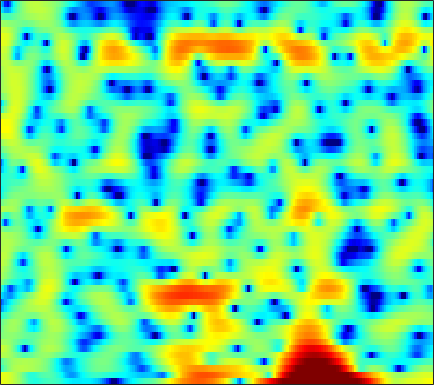

The data file committed next to this chart (first rows):
4.468, 4.3664, 4.1493, 3.8414, 3.5523, 3.0918, 2.5227, 2.0208, 1.2537, 0.37444, -0.56806, -1.3332, -2.3592, -3.2632, -3.8025, -4.1972, -4.2296, -4.0476, -3.718, -3.3134, -2.9543, -2.739, -2.569, -2.5296
4.556, 4.388, 4.121, 3.794, 3.498, 3.017, 2.432, 1.914, 1.108, 0.1764, -0.8586, -1.663, -2.666, -3.443, -3.75, -3.756, -3.406, -3.034, -2.53, -2.12, -1.871, -1.793, -1.851, -2.091
-3.496, -2.387, -1.056, 0.00625, 0.6386, 1.286, 1.733, 1.959, 2.141, 2.211, 2.202, 2.148, 2.036, 1.887, 1.755, 1.556, 1.321, 1.117, 0.7827, 0.3639, -0.1625, -0.6246, -1.355, -2.22
-1.883, -1.287, -0.5019, 0.1887, 0.6242, 1.086, 1.423, 1.606, 1.766, 1.859, 1.901, 1.906, 1.887, 1.834, 1.774, 1.657, 1.492, 1.325, 1.038, 0.6403, 0.1292, -0.3426, -1.102, -2.037
2.309, 2.164, 1.924, 1.617, 1.326, 0.8524, 0.2831, -0.1972, -0.8692, -1.499, -1.957, -2.11, -2.026, -1.653, -1.256, -0.671, -0.1208, 0.2352, 0.6008, 0.8218, 0.8982, 0.8618, 0.6907, 0.4006
3.163, 2.922, 2.473, 1.861, 1.261, 0.2322, -1.131, -2.453, -4.799, -8.249, -13.97, -19.95, -13.86, -8.292, -5.665, -3.203, -1.466, -0.4846, 0.5059, 1.211, 1.681, 1.899, 2.035, 2.016
1.368, 1.359, 1.24, 0.992, 0.7151, 0.2337, -0.3509, -0.8433, -1.522, -2.147, -2.598, -2.762, -2.699, -2.352, -1.956, -1.338, -0.6963, -0.2407, 0.306, 0.762, 1.114, 1.301, 1.437, 1.446
-0.2991, 0.04286, 0.3668, 0.5443, 0.5862, 0.532, 0.3619, 0.1746, -0.1322, -0.4793, -0.8273, -1.063, -1.31, -1.45, -1.465, -1.358, -1.101, -0.8314, -0.4052, 0.05056, 0.4759, 0.7503, 1.029, 1.187
-0.8904, -0.1889, 0.5187, 0.9989, 1.221, 1.339, 1.254, 1.056, 0.6141, -0.04445, -0.9405, -1.783, -3.121, -4.607, -5.613, -6.274, -5.651, -4.568, -2.904, -1.381, -0.1472, 0.5878, 1.321, 1.797
-1.365, -0.661, 0.1202, 0.7119, 1.045, 1.325, 1.396, 1.306, 0.9772, 0.3622, -0.5904, -1.578, -3.347, -5.733, -7.879, -9.854, -8.312, -6.037, -3.331, -1.289, 0.1911, 1.007, 1.776, 2.226
-4.03, -3.401, -2.544, -1.731, -1.187, -0.5644, -0.07679, 0.1871, 0.3926, 0.4433, 0.3515, 0.2087, -0.04831, -0.2888, -0.409, -0.4144, -0.1962, 0.09438, 0.5686, 1.04, 1.436, 1.645, 1.774, 1.718
-10.09, -8.584, -6.694, -5.064, -4.013, -2.835, -1.849, -1.219, -0.507, 0.07491, 0.5622, 0.8748, 1.234, 1.536, 1.739, 1.984, 2.2, 2.337, 2.467, 2.501, 2.419, 2.258, 1.89, 1.326
-12.8, -10.76, -8.667, -7.058, -6.046, -4.836, -3.718, -2.93, -1.935, -1.004, -0.1697, 0.4012, 1.098, 1.718, 2.147, 2.658, 3.075, 3.307, 3.504, 3.55, 3.401, 3.139, 2.555, 1.671
-6.634, -7.455, -8.643, -9.842, -10.32, -9.723, -8.039, -6.653, -5, -3.67, -2.634, -1.975, -1.14, -0.2512, 0.458, 1.423, 2.351, 2.967, 3.625, 4.053, 4.214, 4.146, 3.796, 3.119
-2.901, -4.539, -7.363, -11.15, -13.88, -13.2, -10.07, -8.311, -6.916, -6.511, -6.942, -7.703, -8.72, -8.035, -6.095, -3.12, -0.5674, 0.9779, 2.567, 3.671, 4.352, 4.627, 4.693, 4.434
0.707, -0.1301, -1.265, -2.291, -2.942, -3.574, -3.998, -4.279, -4.787, -5.625, -6.927, -8.213, -9.946, -9.711, -7.762, -4.634, -1.948, -0.3299, 1.355, 2.585, 3.425, 3.819, 4.049, 3.982
1.788, 1.275, 0.5631, -0.1716, -0.7229, -1.448, -2.138, -2.623, -3.22, -3.712, -4.059, -4.174, -4.058, -3.575, -2.995, -2.027, -0.9363, -0.124, 0.842, 1.643, 2.239, 2.53, 2.712, 2.668
2.204, 1.812, 1.175, 0.4091, -0.2395, -1.199, -2.233, -3.013, -3.978, -4.683, -4.981, -4.874, -4.298, -3.425, -2.66, -1.608, -0.6099, 0.07448, 0.865, 1.498, 1.943, 2.154, 2.275, 2.202
2.733, 2.458, 1.887, 1.071, 0.2768, -1.08, -2.876, -4.614, -7.678, -11.88, -14.79, -12.4, -8.228, -5.161, -3.428, -1.617, -0.2358, 0.5789, 1.428, 2.026, 2.394, 2.531, 2.536, 2.337
2.652, 2.633, 2.378, 1.847, 1.254, 0.2002, -1.191, -2.456, -4.397, -6.239, -7.07, -6.568, -4.936, -3.145, -1.943, -0.6014, 0.4575, 1.088, 1.733, 2.155, 2.37, 2.392, 2.208, 1.792
1.905, 2.143, 2.232, 2.084, 1.837, 1.365, 0.779, 0.2978, -0.3176, -0.8363, -1.14, -1.211, -1.113, -0.8513, -0.5882, -0.2012, 0.1799, 0.454, 0.7659, 1.006, 1.135, 1.134, 0.9665, 0.5644
1.835, 2.026, 2.126, 2.082, 1.979, 1.746, 1.44, 1.163, 0.7635, 0.3315, -0.0965, -0.4195, -0.8282, -1.204, -1.459, -1.71, -1.813, -1.78, -1.577, -1.212, -0.7929, -0.4982, -0.177, -0.03633
1.999, 1.892, 1.744, 1.609, 1.512, 1.367, 1.169, 0.9692, 0.6045, 0.1234, -0.5379, -1.14, -2.112, -3.303, -4.348, -5.853, -7.154, -7.597, -7.001, -5.477, -3.768, -2.583, -1.239, -0.1771
0.3993, -0.2918, -0.8737, -0.9855, -0.8393, -0.5101, -0.25, -0.1722, -0.2909, -0.6862, -1.368, -2.074, -3.343, -5.046, -6.73, -9.954, -15.28, -21.15, -15.53, -9.571, -5.901, -3.889, -1.818, -0.1573
-4.182, -8.165, -13.63, -9.292, -5.987, -3.328, -1.882, -1.34, -1.178, -1.524, -2.19, -2.883, -3.919, -4.973, -5.682, -6.492, -6.961, -6.974, -6.405, -5.364, -4.136, -3.141, -1.817, -0.4653
-0.3605, -1.86, -3.026, -2.755, -1.984, -0.974, -0.4058, -0.3571, -0.7967, -1.848, -3.534, -5.208, -7.527, -8.828, -8.477, -7.044, -5.718, -4.965, -4.347, -4.181, -4.376, -4.752, -5.102, -4.37
2.382, 2.122, 1.907, 1.826, 1.805, 1.741, 1.489, 1.1, 0.2205, -1.207, -3.428, -5.731, -9.79, -12.43, -10.37, -6.982, -4.752, -3.763, -3.234, -3.52, -4.772, -6.623, -10.94, -13.11
-0.7513, -0.1986, 0.4054, 0.8618, 1.09, 1.227, 1.183, 1.023, 0.6125, 0.00797, -0.7317, -1.308, -1.935, -2.246, -2.221, -1.927, -1.539, -1.28, -1.084, -1.1, -1.324, -1.514, -1.675, -1.399
-5.042, -3.666, -2.311, -1.353, -0.8347, -0.3504, -0.05602, 0.06456, 0.1187, 0.09063, 0.03593, -0.02276, -0.07117, -0.05435, 0.004431, 0.1408, 0.2998, 0.4074, 0.5363, 0.6179, 0.6704, 0.6976, 0.7394, 0.8076
-5.308, -4.43, -3.435, -2.642, -2.179, -1.686, -1.327, -1.124, -0.8867, -0.6771, -0.466, -0.2849, -0.02565, 0.2582, 0.4792, 0.7669, 1.036, 1.209, 1.39, 1.508, 1.581, 1.588, 1.569, 1.467
-4.415, -4.035, -3.562, -3.16, -2.915, -2.691, -2.558, -2.493, -2.405, -2.223, -1.896, -1.52, -0.8941, -0.2069, 0.3004, 0.9156, 1.43, 1.744, 2.045, 2.224, 2.273, 2.245, 2.114, 1.906
-4.541, -4.263, -3.815, -3.457, -3.307, -3.388, -3.825, -4.383, -5.35, -6.084, -5.764, -4.748, -2.908, -1.097, 0.05561, 1.294, 2.184, 2.65, 3.04, 3.191, 3.13, 2.981, 2.648, 2.237
-8.237, -6.8, -4.846, -3.445, -2.853, -2.695, -3.367, -4.548, -7.522, -13.7, -15.97, -8.957, -3.673, -0.4867, 1.159, 2.698, 3.657, 4.069, 4.266, 4.108, 3.659, 3.147, 2.302, 1.355
-11.18, -7.885, -4.628, -2.454, -1.447, -0.6529, -0.4, -0.4844, -0.7592, -0.9136, -0.5569, 0.04922, 1.198, 2.344, 3.095, 3.806, 4.196, 4.239, 3.956, 3.245, 2.074, 0.8422, -1.294, -4.054
-3.648, -2.891, -1.706, -0.6335, 0.05181, 0.7513, 1.231, 1.47, 1.683, 1.839, 2.042, 2.225, 2.489, 2.744, 2.88, 2.954, 2.834, 2.594, 2.022, 1.104, -0.2822, -1.691, -4.185, -7.659
-1.424, -0.6444, 0.2362, 0.9373, 1.375, 1.788, 2.03, 2.118, 2.121, 2.038, 1.886, 1.782, 1.633, 1.509, 1.409, 1.277, 1.07, 0.849, 0.4242, -0.1835, -0.9888, -1.723, -2.819, -3.936
0.6411, 1.42, 2.169, 2.668, 2.873, 2.949, 2.8, 2.549, 2.054, 1.409, 0.6532, 0.06454, -0.6128, -1.083, -1.232, -1.238, -1.092, -0.986, -0.9254, -1.01, -1.237, -1.493, -1.964, -2.457
3.48, 3.922, 4.321, 4.48, 4.421, 4.115, 3.522, 2.863, 1.672, 0.06539, -1.979, -3.845, -6.469, -8.142, -7.859, -6.258, -4.582, -3.595, -2.655, -2.102, -1.9, -1.942, -2.218, -2.732
5.216, 5.35, 5.41, 5.28, 5.052, 4.52, 3.693, 2.842, 1.34, -0.687, -3.398, -6.047, -10.77, -15.04, -13.35, -9.58, -7.043, -5.717, -4.482, -3.694, -3.313, -3.289, -3.572, -4.359
5.09, 5.106, 5.076, 4.941, 4.752, 4.313, 3.632, 2.941, 1.758, 0.2619, -1.472, -2.866, -4.659, -6.103, -6.799, -7.262, -7.171, -6.837, -6.207, -5.48, -4.856, -4.567, -4.487, -4.85
3.206, 3.363, 3.685, 4.015, 4.16, 4.171, 3.912, 3.529, 2.748, 1.658, 0.2678, -0.9489, -2.852, -5.082, -7.013, -9.883, -12.17, -12.17, -10.11, -7.797, -5.97, -4.941, -4.019, -3.459
-3.507, -1.913, 0.3486, 2.089, 3.002, 3.77, 4.076, 4.031, 3.636, 2.893, 1.761, 0.6651, -1.186, -3.568, -5.809, -9.613, -13.57, -13.65, -10.47, -7.581, -5.5, -4.362, -3.159, -2.237
-7.605, -4.64, -1.373, 0.8692, 2.043, 3.075, 3.627, 3.767, 3.637, 3.174, 2.413, 1.64, 0.4164, -0.9888, -2.123, -3.534, -4.654, -5.18, -5.443, -5.317, -4.984, -4.639, -4.068, -3.361
-0.3497, 0.1211, 1.004, 1.892, 2.482, 3.081, 3.433, 3.534, 3.443, 3.095, 2.538, 1.986, 1.094, 0.05203, -0.7927, -1.959, -3.171, -4.073, -5.264, -6.459, -7.608, -8.261, -8.613, -8.006
1.236, 1.643, 2.193, 2.702, 3.028, 3.358, 3.53, 3.545, 3.404, 3.082, 2.568, 2.076, 1.255, 0.2626, -0.5794, -1.87, -3.339, -4.586, -6.522, -8.954, -12.28, -16.03, -26.47, -20.14
1.024, 1.639, 2.304, 2.838, 3.133, 3.394, 3.503, 3.479, 3.309, 2.99, 2.493, 2.004, 1.204, 0.2294, -0.6307, -1.954, -3.451, -4.725, -6.565, -8.524, -10.52, -11.82, -12.7, -12.01
0.6629, 1.439, 2.234, 2.785, 3.063, 3.275, 3.333, 3.288, 3.113, 2.799, 2.362, 1.925, 1.203, 0.288, -0.5388, -1.833, -3.379, -4.685, -6.62, -8.607, -10.26, -11.03, -10.92, -9.754
1.233, 1.872, 2.478, 2.796, 2.904, 2.903, 2.784, 2.66, 2.464, 2.228, 1.953, 1.692, 1.207, 0.5198, -0.1557, -1.306, -2.837, -4.266, -6.756, -10.27, -16.06, -25.4, -18.6, -11.52
2.186, 2.501, 2.63, 2.401, 2.049, 1.368, 0.6327, 0.1972, -0.0881, 0.03452, 0.3109, 0.5274, 0.6379, 0.5151, 0.2386, -0.3976, -1.346, -2.259, -3.719, -5.348, -6.856, -7.481, -6.949, -5.332
2.699, 2.825, 2.479, 1.548, 0.3428, -2.034, -5.502, -8.544, -9.222, -5.936, -3.298, -1.968, -0.8193, -0.2054, -0.0218, -0.08711, -0.415, -0.8195, -1.411, -2.003, -2.33, -2.337, -1.953, -1.155
3.247, 3.379, 3.011, 1.992, 0.771, -1.554, -4.565, -6.799, -7.694, -6.091, -4.323, -3.331, -2.301, -1.62, -1.3, -1.133, -1.317, -1.694, -2.522, -3.563, -4.396, -4.392, -3.485, -1.831
4.102, 4.214, 3.999, 3.343, 2.615, 1.363, -0.06888, -1.18, -2.581, -3.925, -5.168, -5.832, -5.991, -5.218, -4.377, -3.487, -3.211, -3.511, -4.846, -7.711, -14.43, -34.32, -10.74, -4.723
4.286, 4.294, 4.061, 3.571, 3.012, 2.054, 0.7916, -0.3735, -2.349, -5.05, -9.364, -15.27, -24.74, -11.46, -7.763, -5.06, -3.631, -3.172, -3.15, -3.598, -3.985, -3.9, -3.019, -1.609
3.236, 3.154, 2.913, 2.534, 2.155, 1.505, 0.6714, -0.07569, -1.261, -2.619, -4.005, -4.83, -5.208, -4.606, -3.809, -2.677, -1.769, -1.28, -0.8272, -0.5445, -0.3358, -0.1763, 0.09641, 0.3723
1.252, 1.087, 0.8689, 0.6434, 0.4895, 0.2699, 0.04723, -0.1394, -0.3962, -0.6734, -0.8662, -0.9358, -0.894, -0.6716, -0.4206, -0.02172, 0.3517, 0.6073, 0.8672, 1.048, 1.123, 1.129, 1.05, 0.8602
-1.659, -2.046, -2.415, -2.514, -2.398, -2.021, -1.511, -1.113, -0.6072, -0.1521, 0.2417, 0.511, 0.8515, 1.163, 1.383, 1.631, 1.842, 1.963, 2.055, 2.061, 1.978, 1.846, 1.553, 1.122
-5.808, -7.226, -9.036, -9.382, -8.31, -6.142, -4.119, -2.84, -1.46, -0.361, 0.4869, 1.002, 1.56, 1.987, 2.235, 2.477, 2.63, 2.676, 2.666, 2.561, 2.375, 2.172, 1.821, 1.355
-7.721, -10.18, -15.23, -17.51, -12.97, -8.2, -5.097, -3.413, -1.709, -0.4331, 0.5513, 1.132, 1.737, 2.183, 2.419, 2.627, 2.693, 2.665, 2.535, 2.32, 2.029, 1.785, 1.447, 1.092
